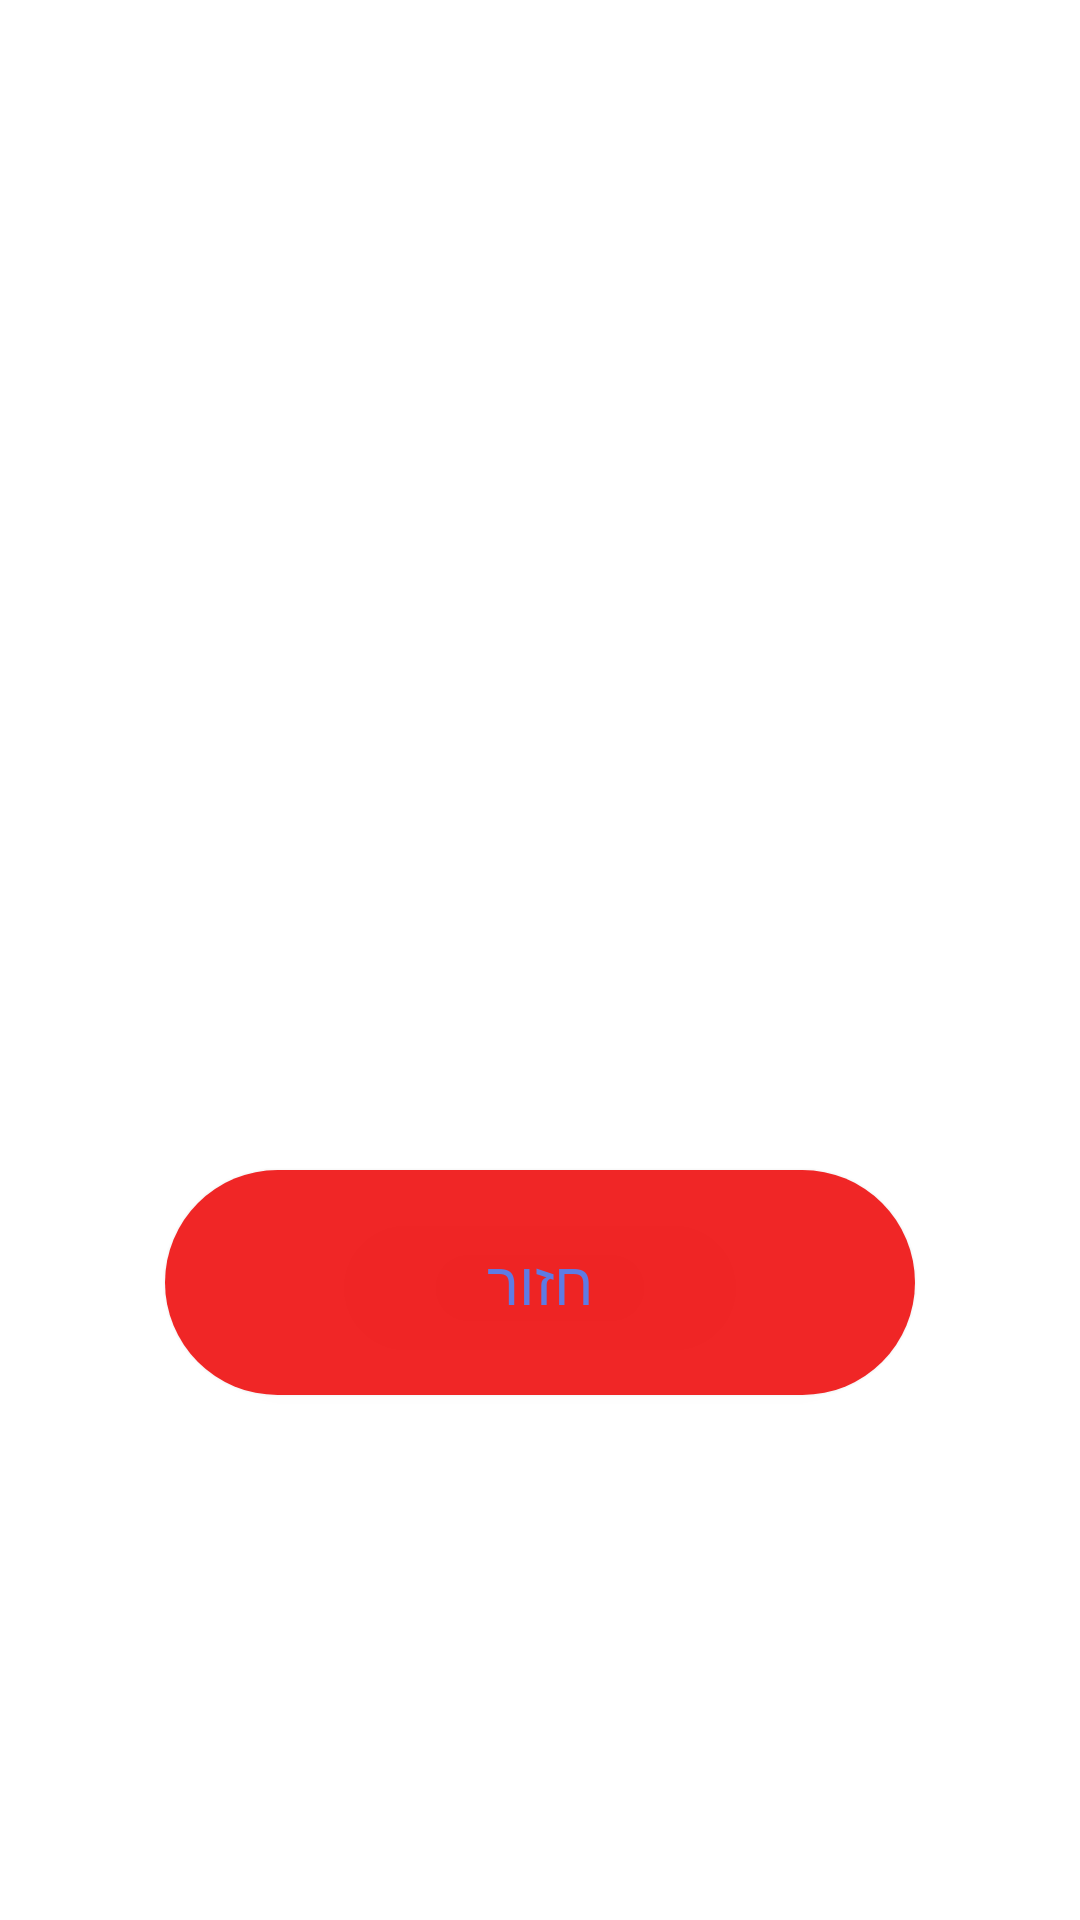

Produce the Android XML layout that renders to this screen, including the resource entries it uses.
<!-- AndroidManifest.xml: application theme Theme.HomeworkTests -->
<!-- res/layout/dialog_homework.xml -->
<?xml version="1.0" encoding="utf-8"?>

<LinearLayout xmlns:android="http://schemas.android.com/apk/res/android"
    android:layout_width="wrap_content"
    android:layout_height="wrap_content"
    android:layout_gravity="center_horizontal"
    android:gravity="center_horizontal"
    android:orientation="vertical"
    android:id="@+id/custom_layout_all_details_homework">

    <TextView
        android:id="@+id/tvSubject"
        android:layout_width="350dp"
        android:layout_height="wrap_content"
        android:layout_marginTop="10dp"
        android:textSize="40sp" />

    <TextView
        android:id="@+id/tvSubSubject"
        android:layout_width="350dp"
        android:layout_height="wrap_content"
        android:layout_marginTop="10dp"
        android:textSize="40sp" />

    <TextView
        android:id="@+id/tvPage"
        android:layout_width="350dp"
        android:layout_height="wrap_content"
        android:layout_marginTop="10dp"
        android:textSize="40sp" />

    <TextView
        android:id="@+id/tvExercise"
        android:layout_width="350dp"
        android:layout_height="wrap_content"
        android:layout_marginTop="10dp"
        android:textSize="40sp" />

    <TextView
        android:id="@+id/tvDate"
        android:layout_width="350dp"
        android:layout_height="wrap_content"
        android:layout_marginTop="10dp"
        android:textSize="40sp" />

    <TextView
        android:id="@+id/tvPriority"
        android:layout_width="350dp"
        android:layout_height="wrap_content"
        android:layout_marginTop="10dp"
        android:textSize="40sp" />


    <android.widget.Button
        android:id="@+id/btnExit"
        android:layout_width="250dp"
        android:layout_height="75dp"
        android:layout_marginTop="10dp"
        android:background="@drawable/my_button_red"
        android:hint="חזור"
        android:textColorHint="#5E7BE4"
        android:textSize="20sp"
        android:layout_marginBottom="20dp"/>

</LinearLayout>
<!-- resources referenced by this layout -->
<resources>
  <!-- drawable my_button_red (drawable) -->
  <?xml version="1.0" encoding="utf-8"?>
  
  <shape xmlns:android="http://schemas.android.com/apk/res/android"
      android:shape="rectangle" android:padding="10dp">
  
      <solid android:color="#F0F11A1A"/>
      <corners android:radius="100dp"/>
  </shape>
  <style name="Theme.HomeworkTests" parent="Theme.MaterialComponents.DayNight.DarkActionBar">
          
          <item name="colorPrimary">@color/purple_500</item>
          <item name="colorPrimaryVariant">@color/purple_700</item>
          <item name="colorOnPrimary">@color/white</item>
          
          <item name="colorSecondary">@color/teal_200</item>
          <item name="colorSecondaryVariant">@color/teal_700</item>
          <item name="colorOnSecondary">@color/black</item>
          
          <item name="android:statusBarColor" tools:targetApi="l">?attr/colorPrimaryVariant</item>
          
      </style>
  <!-- not gathered from this repository: default colours our renderer supplied (Android Studio template values) -->
  <color name="purple_500">#FF6200EE</color>
  <color name="purple_700">#FF3700B3</color>
  <color name="teal_200">#FF03DAC5</color>
  <color name="teal_700">#FF018786</color>
  <color name="black">#FF000000</color>
  <color name="white">#FFFFFFFF</color>
</resources>
